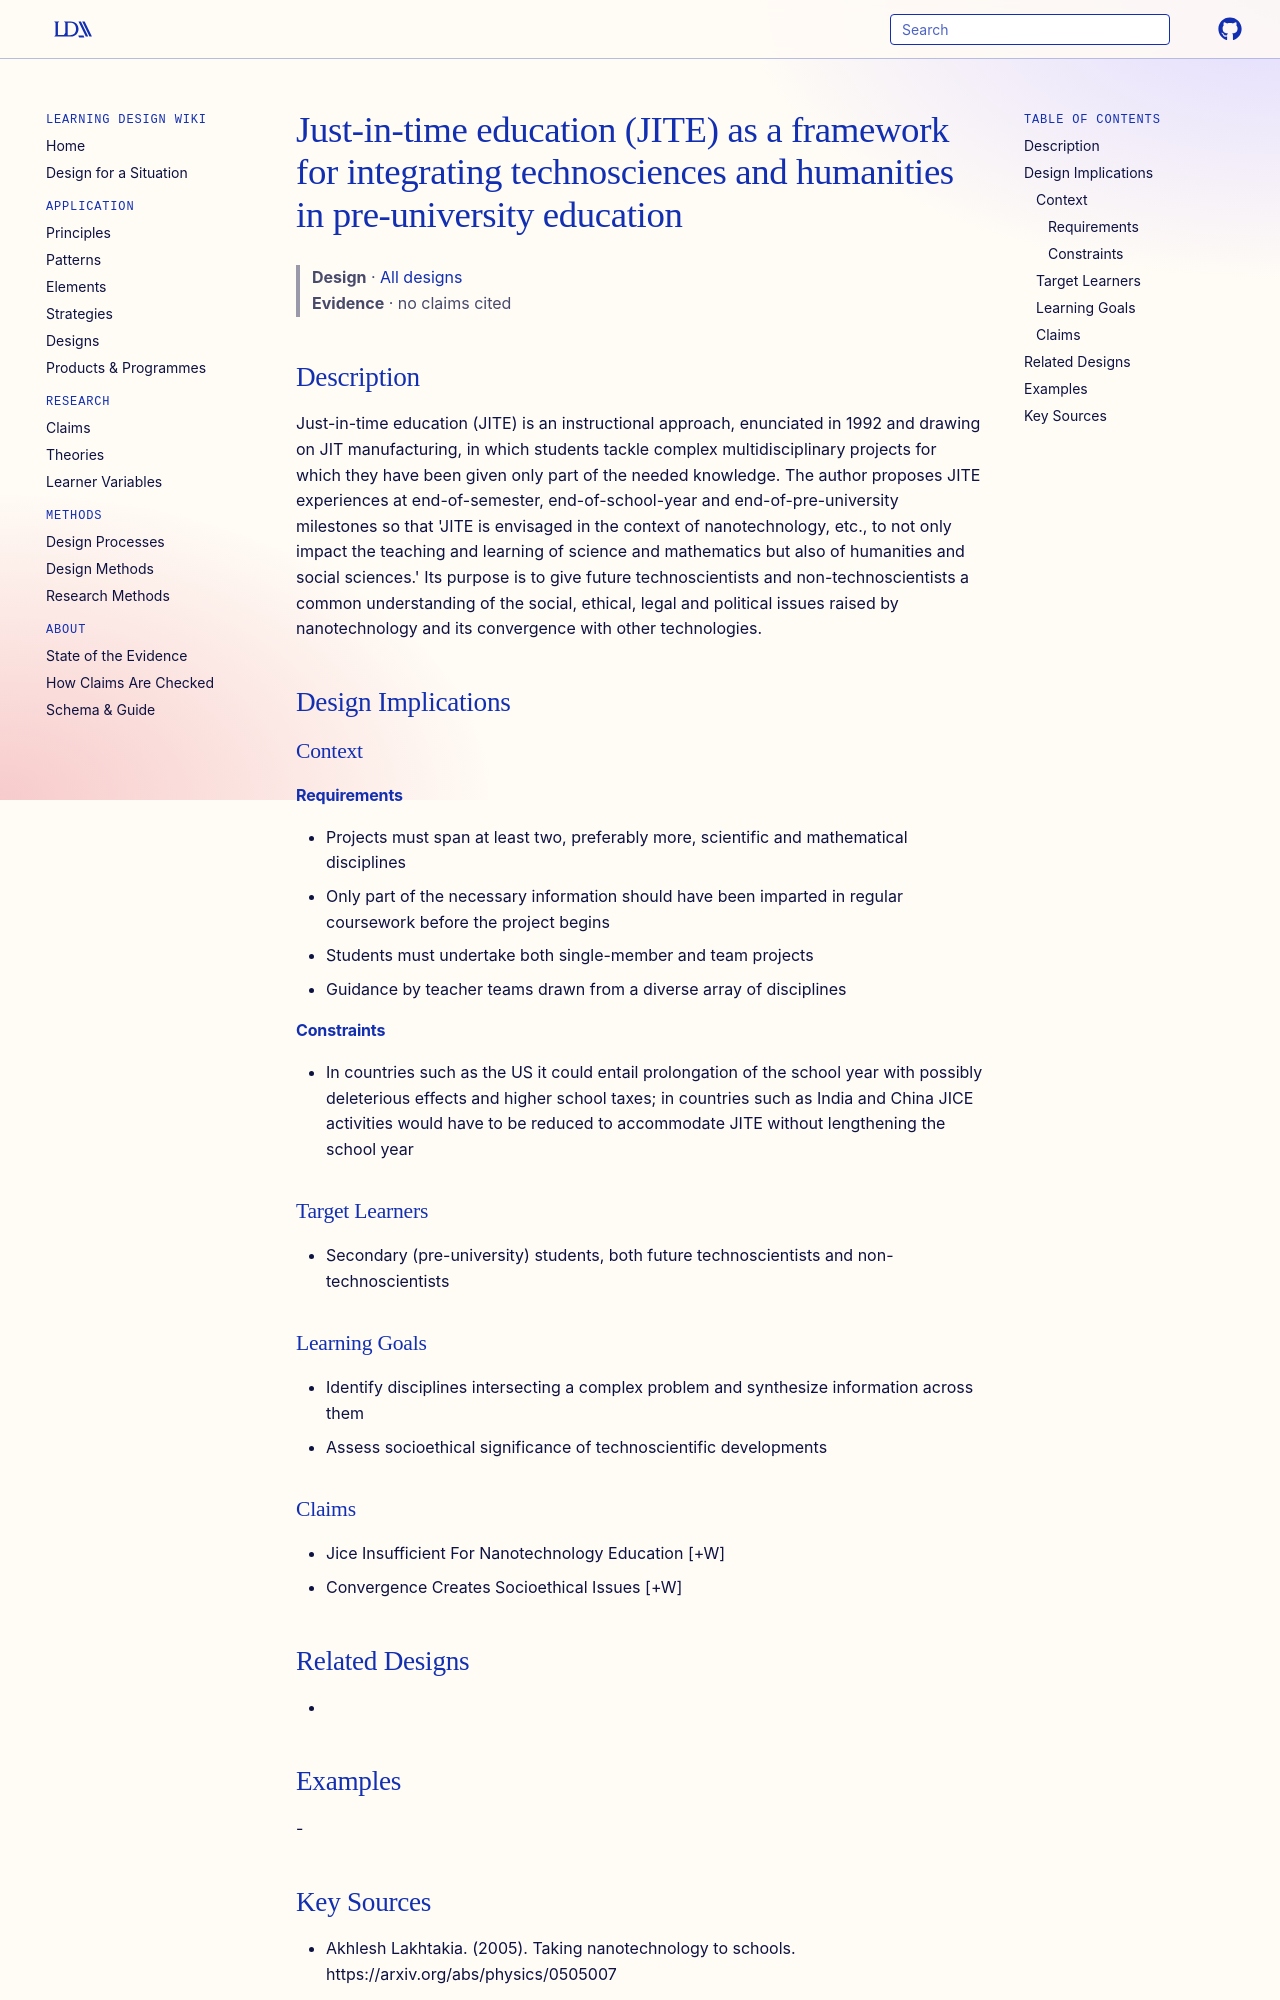

repository: Learning-Design-Alliance/learning-wiki · page: designs/just-in-time-education-framework/index.html · generator: mkdocs

---
type: design
id: just-in-time-education-framework
title: Just-in-time education (JITE) as a framework for integrating technosciences and humanities in pre-university education
description: Just-in-time education (JITE) is an instructional approach, enunciated in 1992 and drawing on JIT manufacturing, in which students tackle complex multidisciplinary projects for which they have been given only part of...
status: review
generated:
  by: "process:settle-candidates"
  at: 2026-11-22
sources:
  - id: akhlesh-lakhtakia-2005
    resource: "https://arxiv.org/abs/physics/0505007"
    title: "Akhlesh Lakhtakia. (2005). Taking nanotechnology to schools. https://arxiv.org/abs/physics/0505007"
    author: Akhlesh Lakhtakia
---

# Just-in-time education (JITE) as a framework for integrating technosciences and humanities in pre-university education

> **Design** · [All designs](index.md)
> **Evidence** · no claims cited

## Description
Just-in-time education (JITE) is an instructional approach, enunciated in 1992 and drawing on JIT manufacturing, in which students tackle complex multidisciplinary projects for which they have been given only part of the needed knowledge. The author proposes JITE experiences at end-of-semester, end-of-school-year and end-of-pre-university milestones so that 'JITE is envisaged in the context of nanotechnology, etc., to not only impact the teaching and learning of science and mathematics but also of humanities and social sciences.' Its purpose is to give future technoscientists and non-technoscientists a common understanding of the social, ethical, legal and political issues raised by nanotechnology and its convergence with other technologies.

## Design Implications

### Context
#### Requirements
- Projects must span at least two, preferably more, scientific and mathematical disciplines
- Only part of the necessary information should have been imparted in regular coursework before the project begins
- Students must undertake both single-member and team projects
- Guidance by teacher teams drawn from a diverse array of disciplines
#### Constraints
- In countries such as the US it could entail prolongation of the school year with possibly deleterious effects and higher school taxes; in countries such as India and China JICE activities would have to be reduced to accommodate JITE without lengthening the school year

### Target Learners
- Secondary (pre-university) students, both future technoscientists and non-technoscientists

### Learning Goals
- Identify disciplines intersecting a complex problem and synthesize information across them
- Assess socioethical significance of technoscientific developments
